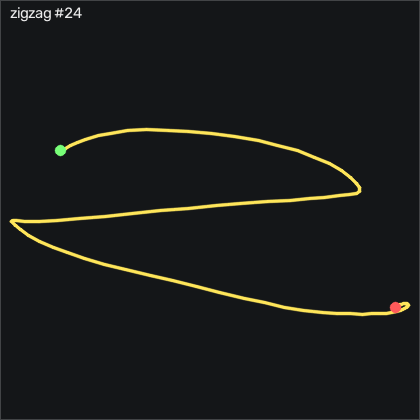

The data file committed next to this chart (first rows):
t_s, ax, ay, az, gx, gy, gz, seq
0.00000, -0.836, -0.291, 0.405, 1.702, 0.1333, -0.00781, 29620
0.01000, -0.836, -0.286, 0.402, 1.825, 0.2553, 0.1142, 29621
0.02000, -0.834, -0.274, 0.399, 1.794, 0.4993, 0.02219, 29622
0.03000, -0.835, -0.269, 0.4, 1.458, 0.8043, -0.2518, 29623
0.04000, -0.842, -0.264, 0.399, 0.9405, 0.8953, -0.4348, 29624
0.05000, -0.843, -0.262, 0.397, 0.2085, 0.8343, -0.4958, 29625
0.06100, -0.84, -0.267, 0.397, -0.8275, 0.6213, -0.5568, 29626
0.07000, -0.838, -0.284, 0.399, -1.772, 0.5603, -0.8618, 29627
0.08000, -0.845, -0.301, 0.396, -2.353, 0.8653, -1.136, 29628
0.09000, -0.856, -0.322, 0.392, -2.534, 0.8953, -1.898, 29629
0.101, -0.87, -0.367, 0.381, -2.656, 0.6823, -2.782, 29630
0.11, -0.904, -0.465, 0.378, -2.382, 0.6823, -3.697, 29631
0.12, -0.969, -0.59, 0.37, 0.1785, -0.3847, -5.221, 29632
0.13, -1.024, -0.715, 0.376, 5.971, -3.8, -6.319, 29633
0.14, -1.031, -0.848, 0.382, 14.84, -9.653, -6.045, 29634
0.15, -1.016, -0.948, 0.377, 27.5, -16.09, -6.258, 29635
0.16, -0.951, -1.005, 0.383, 43.47, -23.31, -3.453, 29636
0.17, -0.855, -1.098, 0.38, 60, -28.4, 1.029, 29637
0.18, -0.74, -1.191, 0.38, 78.56, -30.72, 3.864, 29638
0.191, -0.615, -1.193, 0.359, 100.8, -29.65, 8.529, 29639
0.2, -0.542, -1.156, 0.408, 124.1, -25.32, 12.43, 29640
0.21, -0.443, -1.078, 0.379, 147.2, -18.86, 18.22, 29641
0.22, -0.391, -0.916, 0.314, 168.7, -9.653, 30.18, 29642
0.231, -0.427, -0.69, 0.271, 186.9, 1.688, 38.93, 29643
0.24, -0.437, -0.408, 0.267, 199.3, 10.8, 43.77, 29644
0.25, -0.427, -0.181, 0.221, 203.8, 18.09, 45.97, 29645
0.26, -0.437, 0.03900, 0.206, 203.2, 26.63, 44.29, 29646
0.271, -0.483, 0.255, 0.188, 198.2, 35.99, 41.36, 29647
0.28, -0.551, 0.454, 0.179, 188.5, 44.4, 38.96, 29648
0.29, -0.626, 0.644, 0.185, 174.1, 50.87, 36.52, 29649
0.3, -0.704, 0.806, 0.193, 155.3, 56.44, 32.31, 29650
0.31, -0.799, 0.929, 0.193, 132.9, 60.23, 28.83, 29651
0.32, -0.918, 1.027, 0.182, 108.1, 61.81, 26.64, 29652
0.33, -1.053, 1.086, 0.188, 81.34, 59.62, 22.68, 29653
0.34, -1.138, 1.131, 0.203, 54.45, 51.99, 14.96, 29654
0.35, -1.162, 1.166, 0.21, 27.22, 41.17, 3.59, 29655
0.361, -1.128, 1.176, 0.227, -0.9195, 29.68, -8.118, 29656
0.37, -1.042, 1.133, 0.226, -30.52, 19.43, -16.14, 29657
0.38, -0.929, 1.068, 0.216, -60.61, 12.57, -20.62, 29658
0.39, -0.852, 1.01, 0.221, -90.13, 10.26, -25.28, 29659
0.401, -0.813, 0.954, 0.19, -119.2, 11.08, -30.86, 29660
0.41, -0.795, 0.864, 0.159, -148.4, 12.94, -36.84, 29661
0.42, -0.784, 0.697, 0.122, -177.1, 14.86, -42.2, 29662
0.43, -0.759, 0.505, 0.07900, -202.2, 15.93, -46.75, 29663
0.441, -0.727, 0.287, 0.04000, -223, 17.15, -49.34, 29664
0.45, -0.725, 0.07300, 0.00100, -238.9, 19.89, -51.44, 29665
0.46, -0.73, -0.168, -0.01800, -249, 21.72, -54.43, 29666
0.47, -0.743, -0.406, -0.03800, -252.8, 22.48, -58, 29667
0.48, -0.796, -0.693, -0.03800, -251.4, 23.55, -61.5, 29668
0.49, -0.887, -1.031, -0.00600, -243.1, 24.01, -63.06, 29669
0.5, -0.979, -1.384, 0.06900, -225.5, 21.87, -60.4, 29670
0.51, -1.078, -1.661, 0.135, -198.1, 16.96, -50.07, 29671
0.52, -1.042, -1.849, 0.207, -163.3, 7.267, -33.03, 29672
0.531, -0.859, -1.912, 0.283, -122.5, -2.763, -18.15, 29673
0.54, -0.636, -1.835, 0.322, -79.06, -5.873, -9.368, 29674
0.55, -0.478, -1.687, 0.353, -38.48, -0.07972, -4.307, 29675
0.56, -0.42, -1.545, 0.373, -3.632, 13.12, -0.03781, 29676
0.571, -0.497, -1.436, 0.347, 25.91, 29.46, 3.59, 29677
0.58, -0.615, -1.348, 0.312, 51.76, 42.15, 8.894, 29678
0.59, -0.706, -1.272, 0.271, 75.12, 49.04, 17.89, 29679
... 54 more rows
